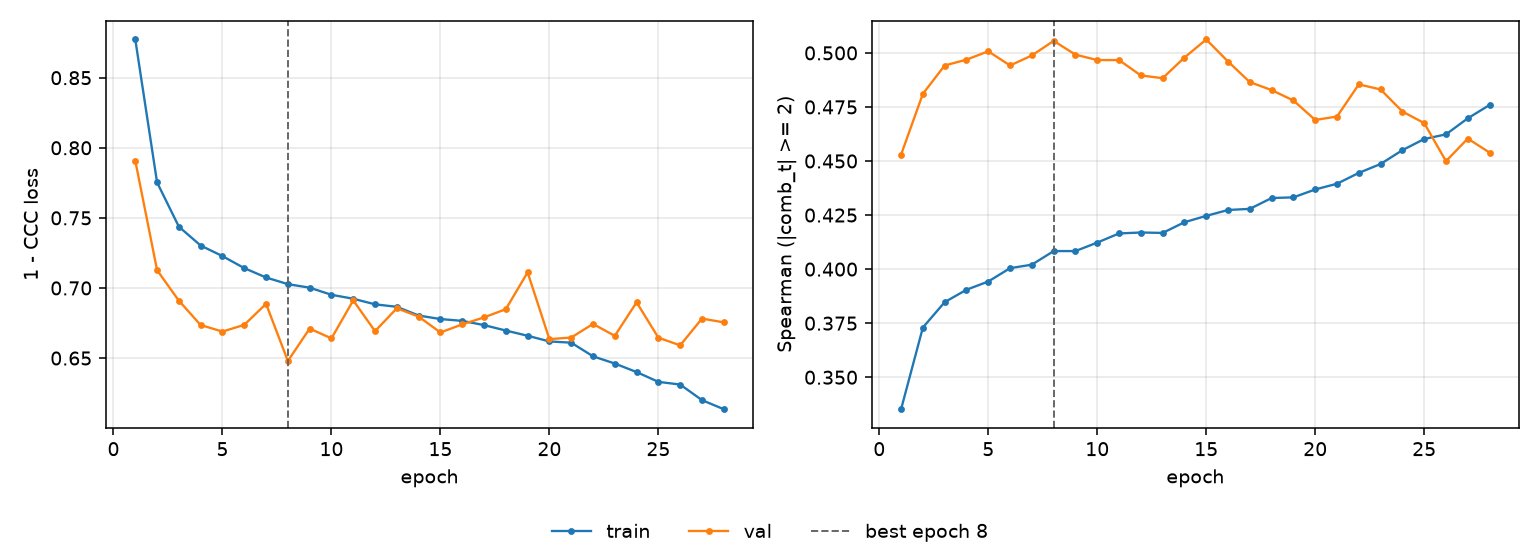

The file beside this chart, header and first rows:
epoch, tr_loss, vl_loss, tr_sp, vl_sp, is_best
1, 0.8772, 0.7908, 0.3352, 0.4529, False
2, 0.7753, 0.7127, 0.373, 0.4811, False
3, 0.7437, 0.6909, 0.3847, 0.4942, False
4, 0.7302, 0.6735, 0.3905, 0.4969, False
5, 0.7227, 0.6689, 0.3943, 0.5007, False
6, 0.7142, 0.6737, 0.4004, 0.4942, False
7, 0.7075, 0.6887, 0.4021, 0.4988, False
8, 0.7027, 0.6479, 0.4083, 0.5056, True
9, 0.7002, 0.671, 0.4084, 0.4992, False
10, 0.6951, 0.664, 0.4123, 0.4967, False
11, 0.6923, 0.6912, 0.4165, 0.4967, False
12, 0.6883, 0.6692, 0.4169, 0.4896, False
13, 0.6866, 0.6855, 0.4167, 0.4883, False
14, 0.6803, 0.6796, 0.4217, 0.4979, False
15, 0.6778, 0.6683, 0.4246, 0.5062, False
16, 0.6765, 0.674, 0.4273, 0.496, False
17, 0.6735, 0.679, 0.4279, 0.4865, False
18, 0.6696, 0.6849, 0.4329, 0.4828, False
19, 0.6659, 0.7111, 0.4332, 0.478, False
20, 0.6619, 0.6635, 0.4368, 0.469, False
21, 0.661, 0.6646, 0.4395, 0.4706, False
22, 0.6513, 0.6743, 0.4445, 0.4854, False
23, 0.6461, 0.6658, 0.4486, 0.4831, False
24, 0.64, 0.6898, 0.455, 0.4729, False
25, 0.633, 0.6645, 0.4602, 0.4675, False
26, 0.6311, 0.6591, 0.4623, 0.4499, False
27, 0.62, 0.6782, 0.4697, 0.4604, False
28, 0.6135, 0.6755, 0.4759, 0.4539, False
